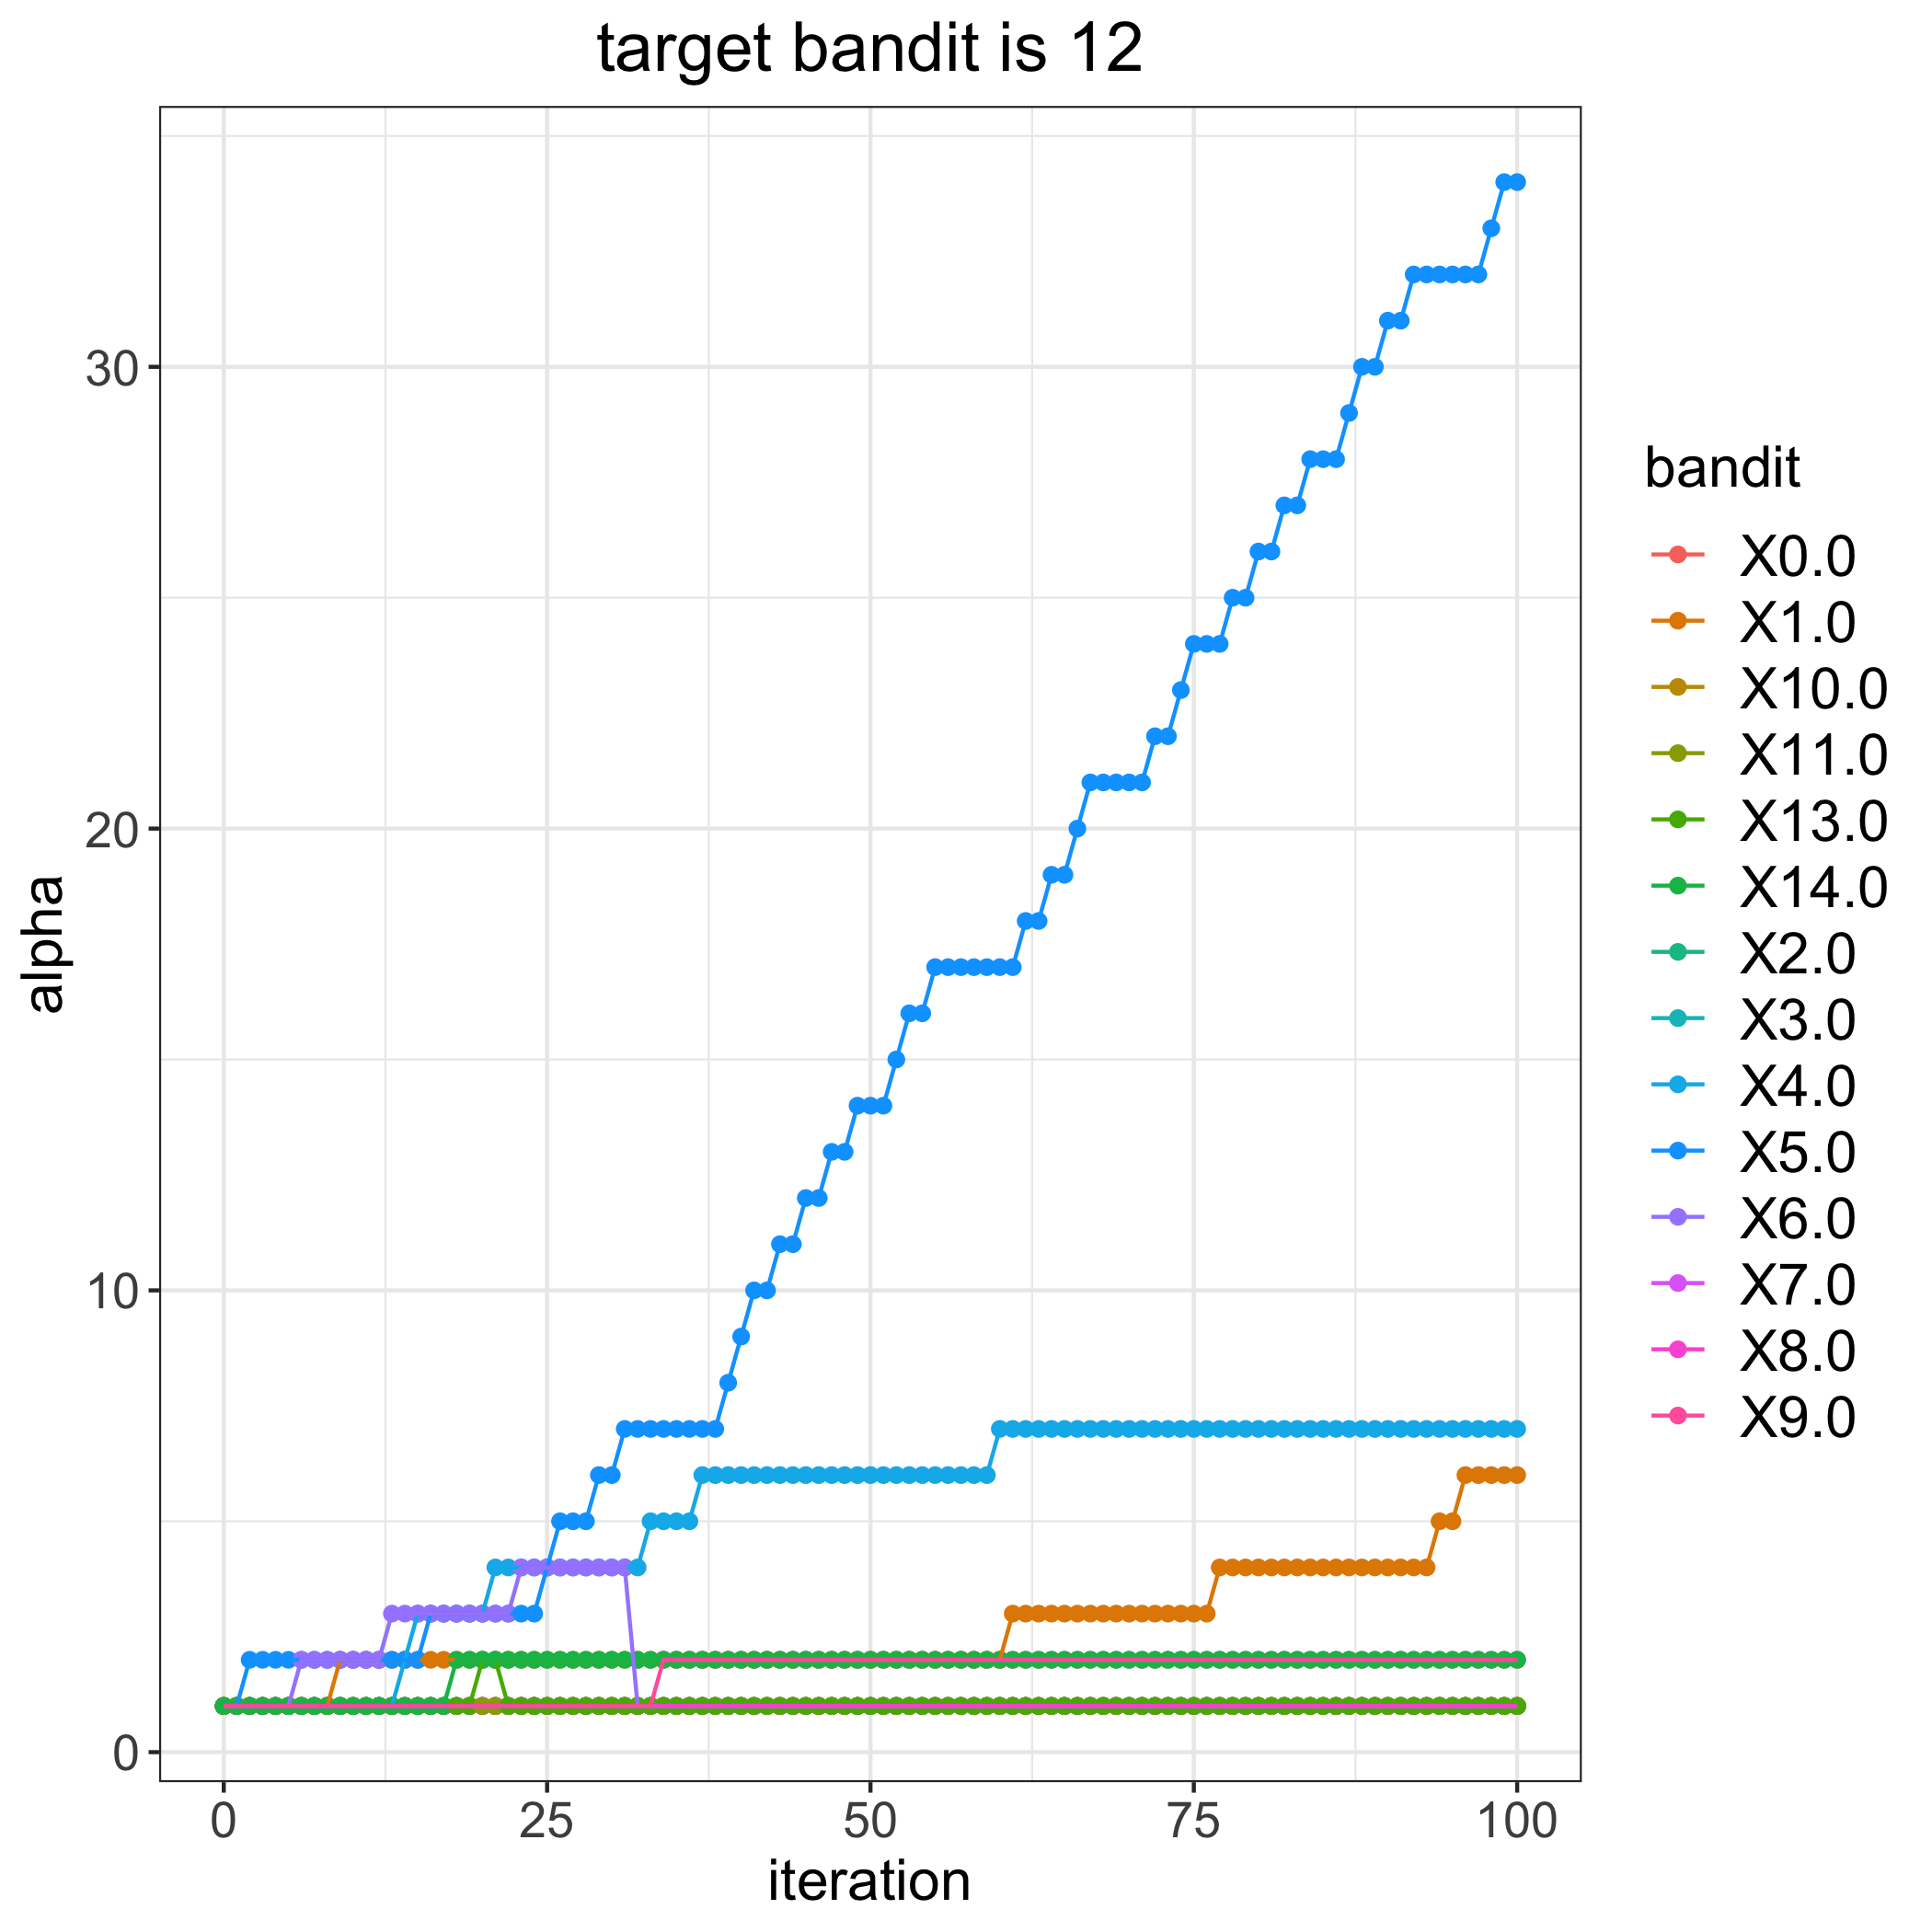

The file beside this chart, header and first rows:
, 0.0, 1.0, 2.0, 3.0, 4.0, 5.0, 6.0, 7.0, 8.0, 9.0, 10.0, 11.0, 13.0, 14.0
0, 1, 1, 1, 1, 1, 1, 1, 1, 1, 1, 1, 1, 1, 1
1, 1, 1, 1, 1, 1, 1, 1, 1, 1, 1, 1, 1, 1, 1
2, 1, 1, 1, 1, 1, 2, 1, 1, 1, 1, 1, 1, 1, 1
3, 1, 1, 1, 1, 1, 2, 1, 1, 1, 1, 1, 1, 1, 1
4, 1, 1, 1, 1, 1, 2, 1, 1, 1, 1, 1, 1, 1, 1
5, 1, 1, 1, 1, 1, 2, 1, 1, 1, 1, 1, 1, 1, 1
6, 1, 1, 1, 1, 1, 2, 2, 1, 1, 1, 1, 1, 1, 1
7, 1, 1, 1, 1, 1, 2, 2, 1, 1, 1, 1, 1, 1, 1
8, 1, 1, 1, 1, 1, 2, 2, 1, 1, 1, 1, 1, 1, 1
9, 1, 2, 1, 1, 1, 2, 2, 1, 1, 1, 1, 1, 1, 1
10, 1, 2, 1, 1, 1, 2, 2, 1, 1, 1, 1, 1, 1, 1
11, 1, 2, 1, 1, 1, 2, 2, 1, 1, 1, 1, 1, 1, 1
12, 1, 2, 1, 1, 1, 2, 2, 1, 1, 1, 1, 1, 1, 1
13, 1, 2, 1, 1, 1, 2, 3, 1, 1, 1, 1, 1, 1, 1
14, 1, 2, 1, 1, 2, 2, 3, 1, 1, 1, 1, 1, 1, 1
15, 1, 2, 1, 1, 3, 2, 3, 1, 1, 1, 1, 1, 1, 1
16, 1, 2, 1, 1, 3, 3, 3, 1, 1, 1, 1, 1, 1, 1
17, 1, 2, 1, 1, 3, 3, 3, 1, 1, 1, 1, 1, 1, 1
18, 1, 2, 1, 1, 3, 3, 3, 1, 1, 1, 1, 1, 1, 2
19, 1, 2, 1, 1, 3, 3, 3, 1, 1, 1, 1, 1, 1, 2
20, 1, 2, 1, 1, 3, 3, 3, 1, 1, 1, 1, 1, 2, 2
21, 1, 2, 1, 1, 4, 3, 3, 1, 1, 1, 1, 1, 2, 2
22, 1, 2, 1, 1, 4, 3, 3, 1, 1, 1, 1, 1, 1, 2
23, 1, 2, 1, 1, 4, 3, 4, 1, 1, 1, 1, 1, 1, 2
24, 1, 2, 1, 1, 4, 3, 4, 1, 1, 1, 1, 1, 1, 2
25, 1, 2, 1, 1, 4, 4, 4, 1, 1, 1, 1, 1, 1, 2
26, 1, 2, 1, 1, 4, 5, 4, 1, 1, 1, 1, 1, 1, 2
27, 1, 2, 1, 1, 4, 5, 4, 1, 1, 1, 1, 1, 1, 2
28, 1, 2, 1, 1, 4, 5, 4, 1, 1, 1, 1, 1, 1, 2
29, 1, 2, 1, 1, 4, 6, 4, 1, 1, 1, 1, 1, 1, 2
30, 1, 2, 1, 1, 4, 6, 4, 1, 1, 1, 1, 1, 1, 2
31, 1, 2, 1, 1, 4, 7, 4, 1, 1, 1, 1, 1, 1, 2
32, 1, 2, 1, 1, 4, 7, 1, 1, 1, 1, 1, 1, 1, 2
33, 1, 2, 1, 1, 5, 7, 1, 1, 1, 1, 1, 1, 1, 2
34, 1, 2, 1, 1, 5, 7, 1, 1, 1, 2, 1, 1, 1, 2
35, 1, 2, 1, 1, 5, 7, 1, 1, 1, 2, 1, 1, 1, 2
36, 1, 2, 1, 1, 5, 7, 1, 1, 1, 2, 1, 1, 1, 2
37, 1, 2, 1, 1, 6, 7, 1, 1, 1, 2, 1, 1, 1, 2
38, 1, 2, 1, 1, 6, 7, 1, 1, 1, 2, 1, 1, 1, 2
39, 1, 2, 1, 1, 6, 8, 1, 1, 1, 2, 1, 1, 1, 2
40, 1, 2, 1, 1, 6, 9, 1, 1, 1, 2, 1, 1, 1, 2
41, 1, 2, 1, 1, 6, 10, 1, 1, 1, 2, 1, 1, 1, 2
42, 1, 2, 1, 1, 6, 10, 1, 1, 1, 2, 1, 1, 1, 2
43, 1, 2, 1, 1, 6, 11, 1, 1, 1, 2, 1, 1, 1, 2
44, 1, 2, 1, 1, 6, 11, 1, 1, 1, 2, 1, 1, 1, 2
45, 1, 2, 1, 1, 6, 12, 1, 1, 1, 2, 1, 1, 1, 2
46, 1, 2, 1, 1, 6, 12, 1, 1, 1, 2, 1, 1, 1, 2
47, 1, 2, 1, 1, 6, 13, 1, 1, 1, 2, 1, 1, 1, 2
48, 1, 2, 1, 1, 6, 13, 1, 1, 1, 2, 1, 1, 1, 2
49, 1, 2, 1, 1, 6, 14, 1, 1, 1, 2, 1, 1, 1, 2
50, 1, 2, 1, 1, 6, 14, 1, 1, 1, 2, 1, 1, 1, 2
51, 1, 2, 1, 1, 6, 14, 1, 1, 1, 2, 1, 1, 1, 2
52, 1, 2, 1, 1, 6, 15, 1, 1, 1, 2, 1, 1, 1, 2
53, 1, 2, 1, 1, 6, 16, 1, 1, 1, 2, 1, 1, 1, 2
54, 1, 2, 1, 1, 6, 16, 1, 1, 1, 2, 1, 1, 1, 2
55, 1, 2, 1, 1, 6, 17, 1, 1, 1, 2, 1, 1, 1, 2
56, 1, 2, 1, 1, 6, 17, 1, 1, 1, 2, 1, 1, 1, 2
57, 1, 2, 1, 1, 6, 17, 1, 1, 1, 2, 1, 1, 1, 2
58, 1, 2, 1, 1, 6, 17, 1, 1, 1, 2, 1, 1, 1, 2
59, 1, 2, 1, 1, 6, 17, 1, 1, 1, 2, 1, 1, 1, 2
... 41 more rows
